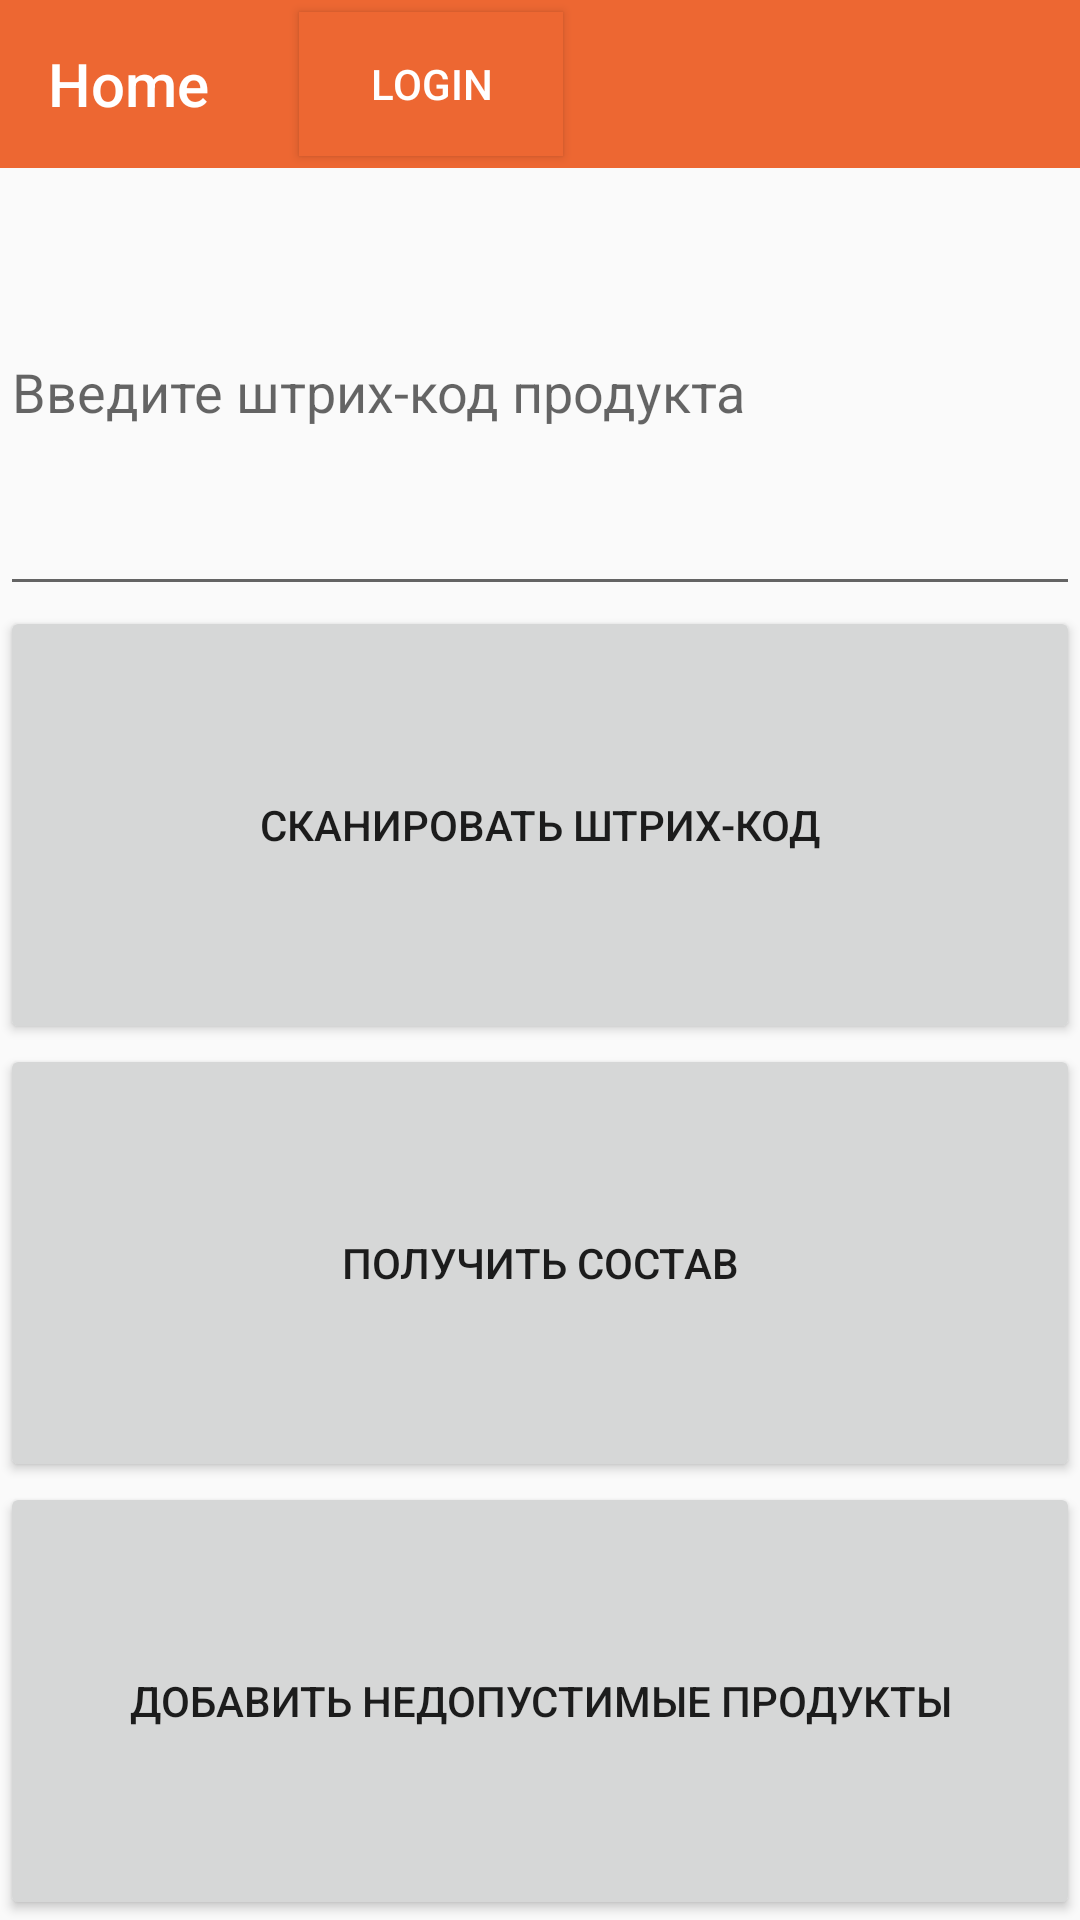

This screen was rendered from an Android layout file. Write that file and the resources it references.
<!-- AndroidManifest.xml: application theme Theme.Shopping_assistant_client -->
<!-- res/layout/fragment_home.xml -->
<?xml version="1.0" encoding="utf-8"?>
<LinearLayout xmlns:android="http://schemas.android.com/apk/res/android"
    xmlns:tools="http://schemas.android.com/tools"
    android:layout_width="match_parent"
    android:layout_height="300dp"
    xmlns:app="http://schemas.android.com/apk/res-auto"
    android:orientation="vertical">


    <androidx.appcompat.widget.Toolbar
        style="@style/Toolbar"
        android:theme="@style/ThemeOverlay.AppCompat.Dark.ActionBar"
        app:title="@string/Home"
        app:titleMarginEnd="30dp">

        <Button
            android:id="@+id/loginButton1"
            android:layout_width="wrap_content"
            android:layout_height="wrap_content"
            android:layout_alignParentEnd="true"
            android:text="@string/log"
            android:background="@color/purple_700"
            android:state_focused="true"
            />

    </androidx.appcompat.widget.Toolbar>

    <EditText
        android:id="@+id/barcode1"
        android:layout_width="match_parent"
        android:layout_height="20dp"
        android:layout_weight="1"
        android:ems="10"
        android:hint="@string/inbarcode"
        android:inputType="text"
        android:imeOptions="actionDone"/>


    <Button
        android:id="@+id/barcodeButton"
        android:layout_width="match_parent"
        android:layout_height="20dp"
        android:layout_weight="1"
        android:text="@string/scan" />

    <Button
        android:id="@+id/composition1"
        android:layout_width="match_parent"
        android:layout_height="20dp"
        android:layout_weight="1"
        android:text="@string/compose" />

    <Button
        android:id="@+id/unacceptButton"
        android:layout_width="match_parent"
        android:layout_height="20dp"
        android:layout_weight="1"
        android:text="Добавить недопустимые продукты" />


</LinearLayout>
<!-- resources referenced by this layout -->
<resources>
  <color name="purple_700">#ed6732</color>
  <string name="Home">Home</string>
  <string name="compose">Получить состав</string>
  <string name="inbarcode">Введите штрих-код продукта</string>
  <string name="log">Login</string>
  <string name="scan">Сканировать штрих-код</string>
  <style name="Toolbar">
          <item name="android:layout_width">match_parent</item>
          <item name="android:layout_height">?attr/actionBarSize</item>
          
           <item name="android:background">@color/purple_700</item>
       </style>
  <style name="Theme.Shopping_assistant_client" parent="Theme.AppCompat.Light.NoActionBar">
          
          <item name="colorPrimary">@color/purple_200</item>
          <item name="colorPrimaryVariant">@color/purple_200</item>
          <item name="colorOnPrimary">@color/white</item>
          
          <item name="colorSecondary">@color/teal_200</item>
          <item name="colorSecondaryVariant">@color/teal_700</item>
          <item name="colorOnSecondary">@color/black</item>
          
          <item name="android:statusBarColor" tools:targetApi="l">?attr/colorPrimaryVariant</item>
          
      </style>
  <color name="purple_200">#D55D2D</color>
  <color name="white">#FFFFFFFF</color>
  <color name="teal_200">#FF03DAC5</color>
  <color name="teal_700">#FF018786</color>
  <color name="black">#FF000000</color>
</resources>
